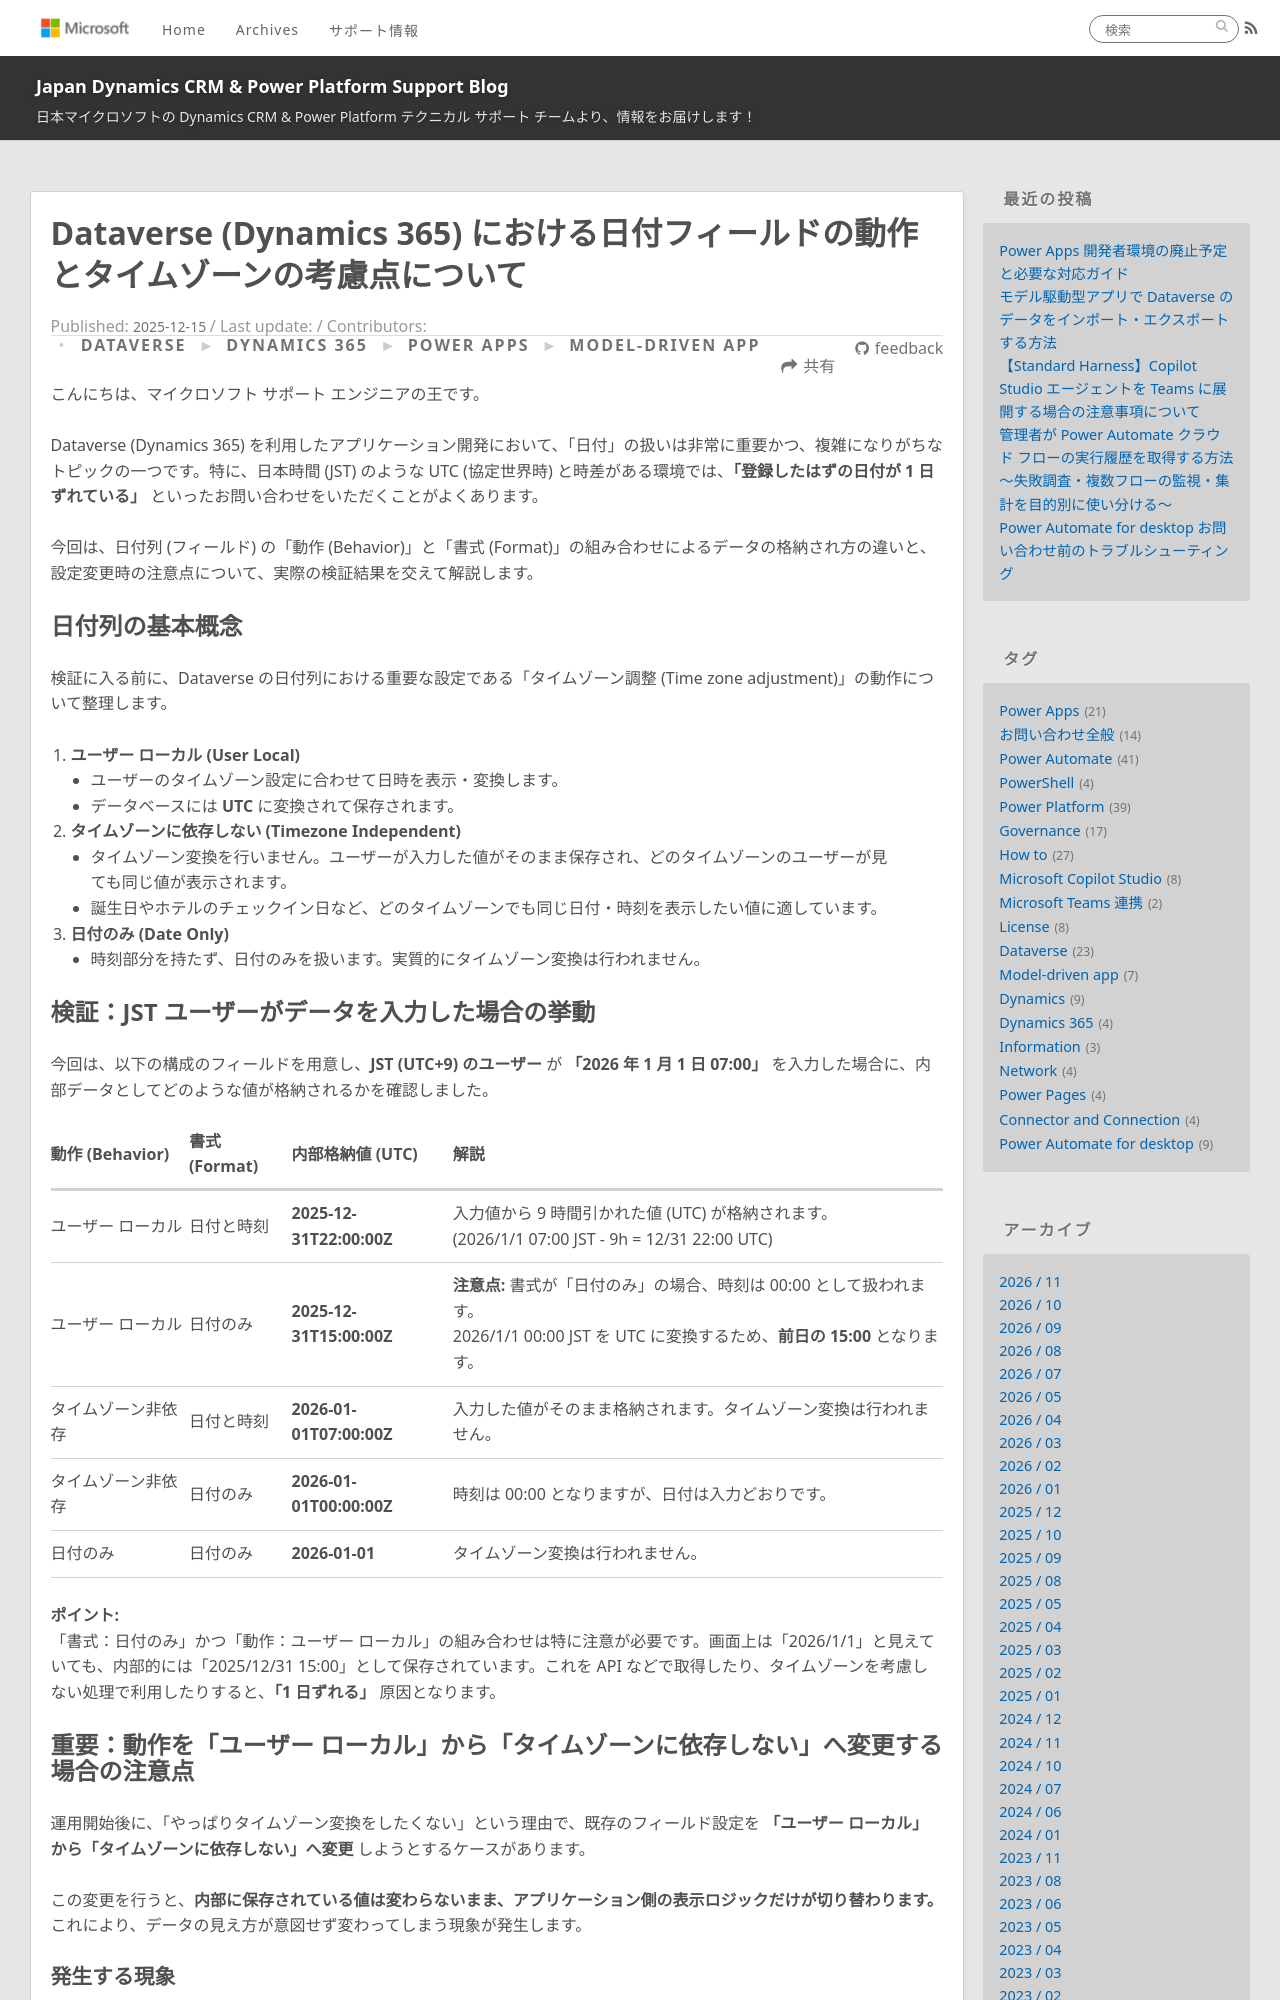

repository: jpdynamicscrm/blog · page: dataverse/table-datetime-column-behavior/index.html · generator: jekyll

---
title: Dataverse (Dynamics 365) における日付フィールドの動作とタイムゾーンの考慮点について
date: 2025-12-15 00:00:00
tags:
  - Model-driven app
  - Dynamics
  - Dataverse
  - How to
  - Power Apps
categories:
  - [Power Apps, Model-driven app]
  - [Dataverse]
  - [Dynamics 365]

---

こんにちは、マイクロソフト サポート エンジニアの王です。

Dataverse (Dynamics 365) を利用したアプリケーション開発において、「日付」の扱いは非常に重要かつ、複雑になりがちなトピックの一つです。特に、日本時間 (JST) のような UTC (協定世界時) と時差がある環境では、**「登録したはずの日付が 1 日ずれている」** といったお問い合わせをいただくことがよくあります。

今回は、日付列 (フィールド) の「動作 (Behavior)」と「書式 (Format)」の組み合わせによるデータの格納され方の違いと、設定変更時の注意点について、実際の検証結果を交えて解説します。

<!-- more -->

## 日付列の基本概念

検証に入る前に、Dataverse の日付列における重要な設定である「タイムゾーン調整 (Time zone adjustment)」の動作について整理します。

1.  **ユーザー ローカル (User Local)**
    *   ユーザーのタイムゾーン設定に合わせて日時を表示・変換します。
    *   データベースには **UTC** に変換されて保存されます。
2.  **タイムゾーンに依存しない (Timezone Independent)**
    *   タイムゾーン変換を行いません。ユーザーが入力した値がそのまま保存され、どのタイムゾーンのユーザーが見ても同じ値が表示されます。
    *   誕生日やホテルのチェックイン日など、どのタイムゾーンでも同じ日付・時刻を表示したい値に適しています。
3.  **日付のみ (Date Only)**
    *   時刻部分を持たず、日付のみを扱います。実質的にタイムゾーン変換は行われません。
